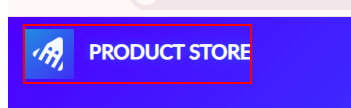
Task: Task 2 for Automatify Internship: automatizare pe demoblaze.com
Workflow: OpenBrowser

Step 1: get-attribute of the link 'PRODUCT STORE'
